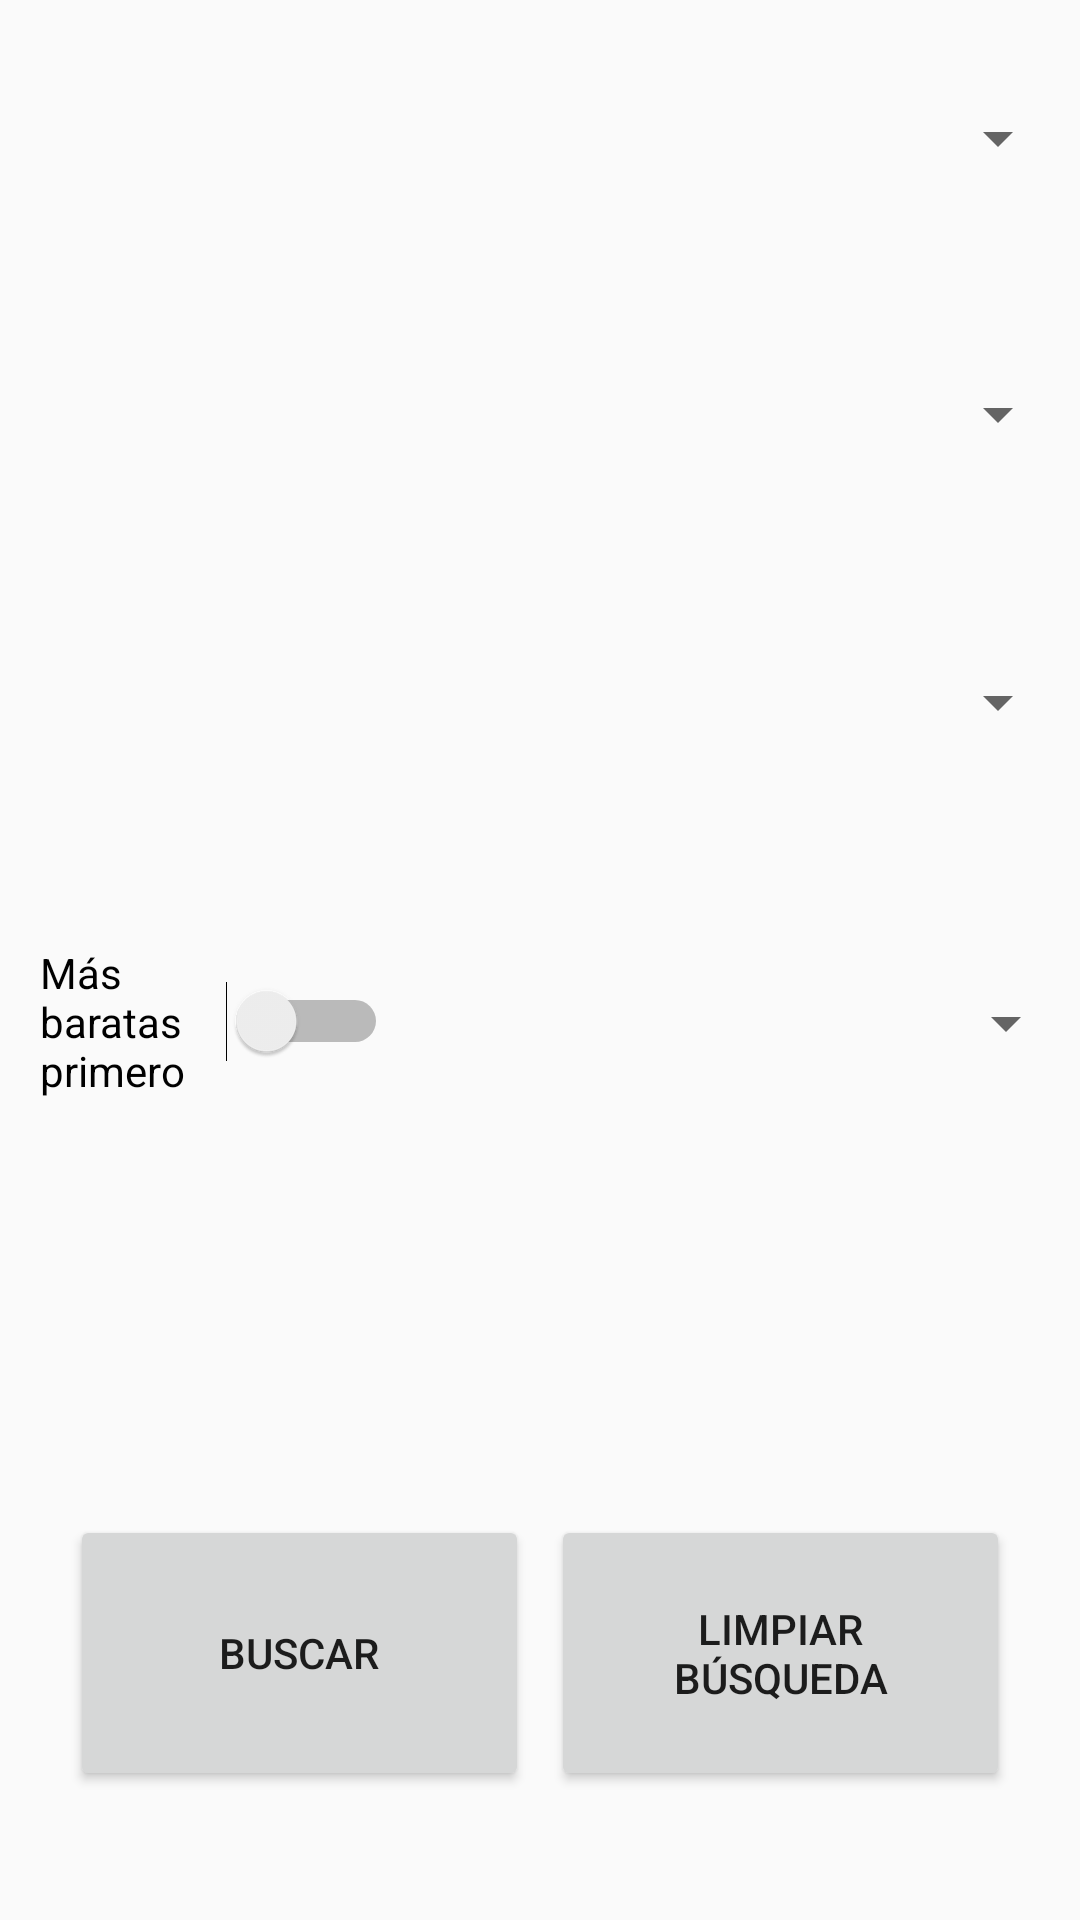

This screen was rendered from an Android layout file. Write that file and the resources it references.
<!-- AndroidManifest.xml: application theme Theme.AppCompat.Light.NoActionBar -->
<!-- res/layout/activity_main.xml -->
<?xml version="1.0" encoding="utf-8"?>
<androidx.constraintlayout.widget.ConstraintLayout xmlns:android="http://schemas.android.com/apk/res/android"
    xmlns:app="http://schemas.android.com/apk/res-auto"
    xmlns:tools="http://schemas.android.com/tools"
    android:layout_width="match_parent"
    android:layout_height="match_parent"
    tools:context=".MainActivity">

    <Spinner
        android:id="@+id/comunidadSpinner"
        android:layout_width="353dp"
        android:layout_height="60dp"
        android:layout_marginTop="16dp"
        app:layout_constraintEnd_toEndOf="parent"
        app:layout_constraintStart_toStartOf="parent"
        app:layout_constraintTop_toTopOf="parent" />

    <Spinner
        android:id="@+id/provinciaSpinner"
        android:layout_width="353dp"
        android:layout_height="60dp"
        android:layout_marginTop="32dp"
        app:layout_constraintEnd_toEndOf="parent"
        app:layout_constraintStart_toStartOf="parent"
        app:layout_constraintTop_toBottomOf="@+id/comunidadSpinner" />

    <Spinner
        android:id="@+id/municipioSpinner"
        android:layout_width="353dp"
        android:layout_height="60dp"
        android:layout_marginTop="36dp"
        app:layout_constraintEnd_toEndOf="parent"
        app:layout_constraintStart_toStartOf="parent"
        app:layout_constraintTop_toBottomOf="@+id/provinciaSpinner" />

    <Button
        android:id="@+id/buscarBtn"
        android:layout_width="153dp"
        android:layout_height="92dp"
        android:layout_marginTop="104dp"
        android:text="BUSCAR"
        app:layout_constraintBottom_toBottomOf="parent"
        app:layout_constraintEnd_toEndOf="parent"
        app:layout_constraintHorizontal_bias="0.112"
        app:layout_constraintStart_toStartOf="parent"
        app:layout_constraintTop_toBottomOf="@+id/municipioSpinner"
        app:layout_constraintVertical_bias="0.762" />

    <Button
        android:id="@+id/resetBtn"
        android:layout_width="153dp"
        android:layout_height="92dp"
        android:layout_marginTop="104dp"
        android:text="Limpiar búsqueda"
        app:layout_constraintBottom_toBottomOf="parent"
        app:layout_constraintEnd_toEndOf="parent"
        app:layout_constraintHorizontal_bias="0.887"
        app:layout_constraintStart_toStartOf="parent"
        app:layout_constraintTop_toBottomOf="@+id/municipioSpinner"
        app:layout_constraintVertical_bias="0.762" />

    <Switch
        android:id="@+id/cheapestSW"
        android:layout_width="116dp"
        android:layout_height="65dp"
        android:layout_marginTop="44dp"
        android:text="@string/only_cheapest"
        app:layout_constraintEnd_toEndOf="parent"
        app:layout_constraintHorizontal_bias="0.054"
        app:layout_constraintStart_toStartOf="parent"
        app:layout_constraintTop_toBottomOf="@+id/municipioSpinner" />

    <Spinner
        android:id="@+id/combustiblesSpinner"
        android:layout_width="229dp"
        android:layout_height="34dp"
        android:layout_marginTop="60dp"
        app:layout_constraintEnd_toEndOf="parent"
        app:layout_constraintHorizontal_bias="0.686"
        app:layout_constraintStart_toEndOf="@+id/cheapestSW"
        app:layout_constraintTop_toBottomOf="@+id/municipioSpinner" />

    <ProgressBar
        android:id="@+id/progressBar"
        style="?android:attr/progressBarStyle"
        android:layout_width="257dp"
        android:layout_height="305dp"
        app:layout_constraintBottom_toBottomOf="parent"
        app:layout_constraintEnd_toEndOf="parent"
        app:layout_constraintStart_toStartOf="parent"
        app:layout_constraintTop_toTopOf="parent"
        app:layout_constraintVertical_bias="0.237" />

</androidx.constraintlayout.widget.ConstraintLayout>
<!-- resources referenced by this layout -->
<resources>
  <string name="only_cheapest">Más baratas primero</string>
</resources>
